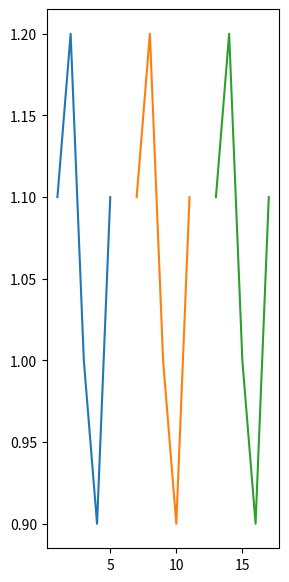

This figure's Python source:
import numpy as np
import matplotlib.pyplot as plt

a = np.array([[1.1,1.2,1.0,0.9,1.1],
              [1.1,1.2,1.0,0.9,1.1],
              [1.1,1.2,1.0,0.9,1.1]]).transpose()
print(a)

plt.figure(figsize=(3,7))
x = np.array([1,2,3,4,5])
for col in range(len(a[0,:])):
    if col == 0:
        plt.plot(x,a[:,col])
    else:
        pad = len(x) + 1
        x = x + pad
        plt.plot(x,a[:,col])

for count, i in enumerate(range(len(a[:,0]))):
    print(count)












